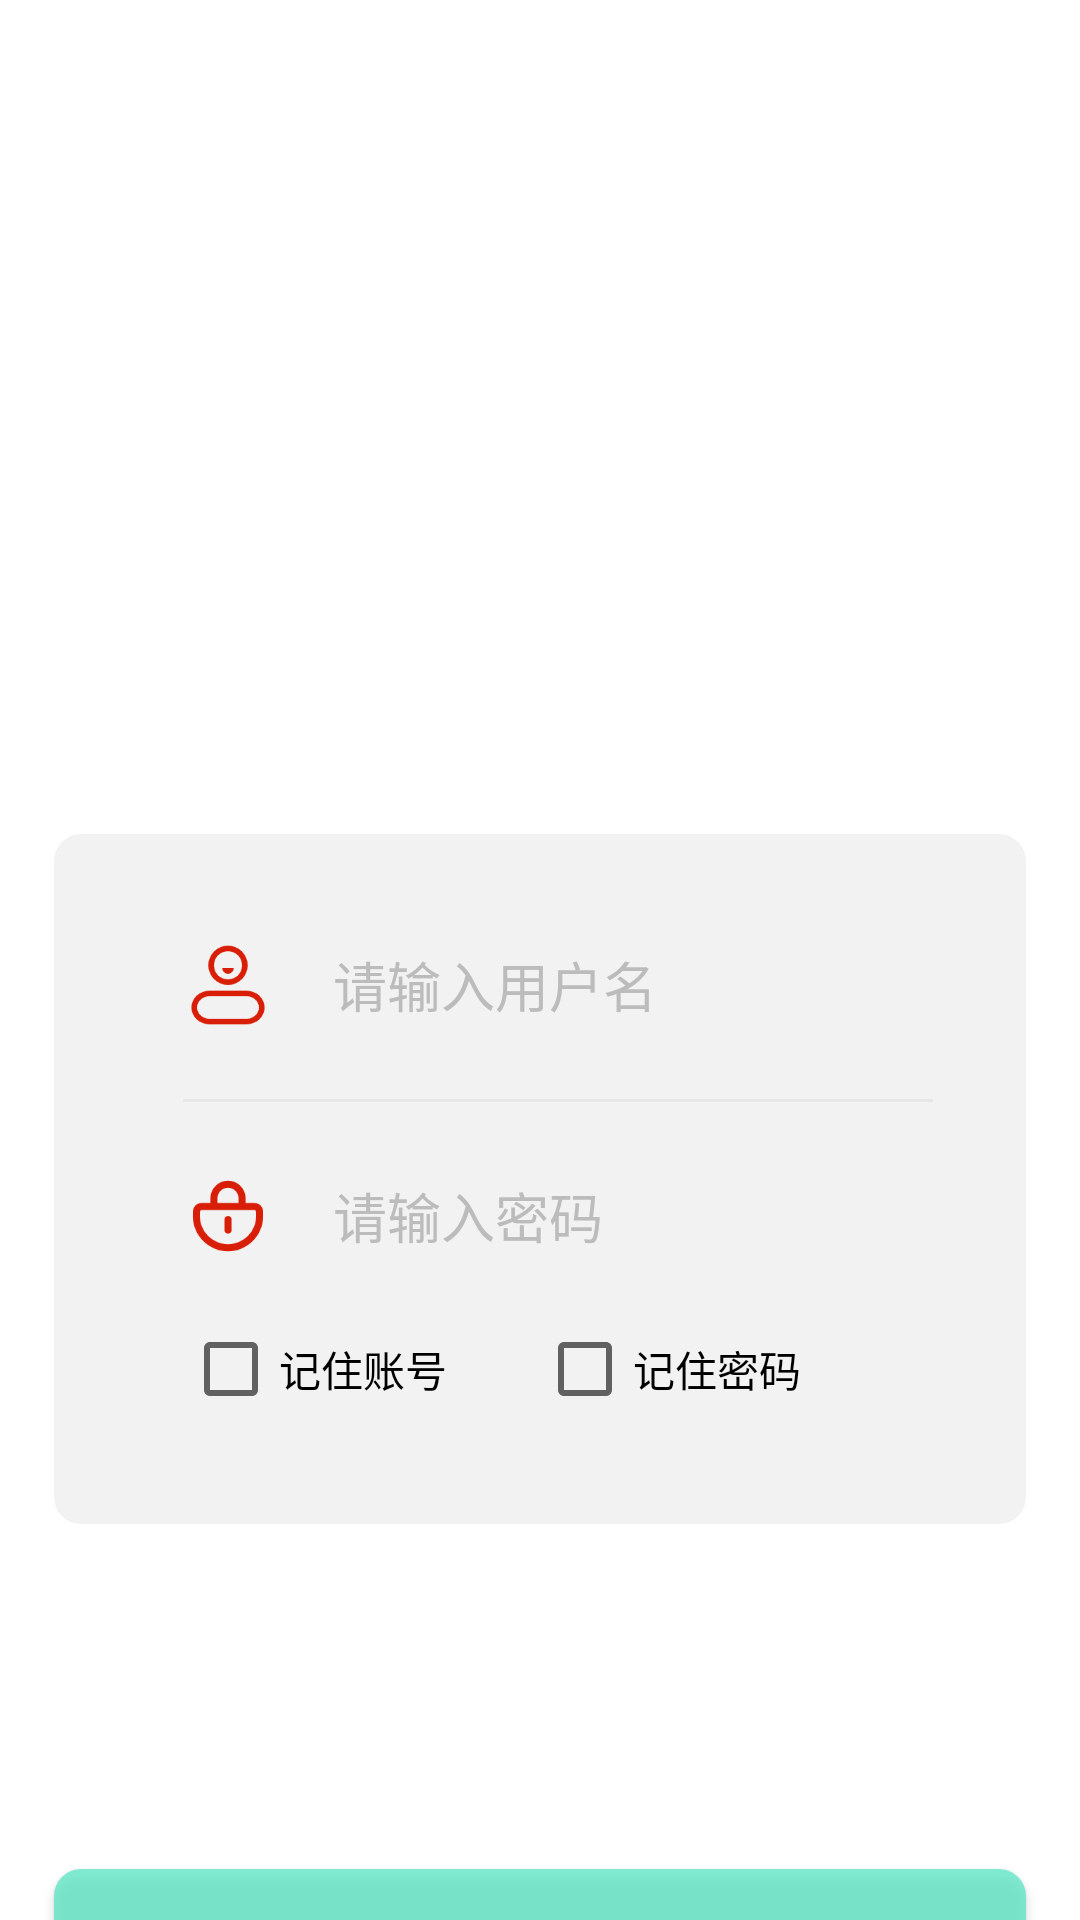

Produce the Android XML layout that renders to this screen, including the resource entries it uses.
<!-- AndroidManifest.xml: application theme AppTheme -->
<!-- res/layout/activity_login.xml -->
<?xml version="1.0" encoding="utf-8"?>
<RelativeLayout xmlns:android="http://schemas.android.com/apk/res/android"
    xmlns:tools="http://schemas.android.com/tools"
    android:layout_width="match_parent"
    android:layout_height="match_parent"
    android:orientation="horizontal"
    tools:context=".activity.LoginActivity">
    <ImageView
        android:layout_width="match_parent"
        android:layout_height="329dp"
        android:src="@mipmap/login"
        android:scaleType="fitXY"
        tools:ignore="ContentDescription"/>
    <LinearLayout
        android:layout_width="match_parent"
        android:layout_height="wrap_content"
        android:orientation="vertical"
        >
        <LinearLayout
            android:layout_width="match_parent"
            android:layout_height="230dp"
            android:background="@drawable/shape_login_form"
            android:paddingLeft="40dp"
            android:paddingRight="31dp"
            android:layout_marginLeft="18dp"
            android:layout_marginRight="18dp"
            android:layout_marginTop="278dp"
            android:orientation="vertical"
            android:gravity="center_vertical"
            android:paddingStart="43dp"
            android:paddingEnd="31dp">
            <LinearLayout
                android:layout_width="match_parent"
                android:layout_height="wrap_content"
                android:gravity="center_vertical"
                android:orientation="horizontal"
                >
                <ImageView
                    android:layout_width="30dp"
                    android:layout_height="30dp"
                    android:src="@mipmap/account"
                    tools:ignore="ContentDescription"/>
                <EditText
                    android:id="@+id/login_et_account"
                    android:layout_width="wrap_content"
                    android:layout_height="wrap_content"
                    android:layout_marginLeft="20dp"
                    android:hint="@string/please_input_account"
                    android:textColorHint="#bcbcbc"
                    android:textColor="@color/black"
                    android:textSize="18sp"
                    android:background="@null"
                    android:layout_marginStart="20dp"
                    android:inputType="text" />
            </LinearLayout>
            <View
                android:layout_marginTop="23dp"
                android:layout_marginBottom="23dp"
                android:layout_width="match_parent"
                android:layout_height="1dp"
                android:background="@color/divide"/>
            <LinearLayout
                android:layout_width="match_parent"
                android:layout_height="wrap_content"
                android:gravity="center_vertical"
                android:orientation="horizontal"
                >
                <ImageView
                    android:layout_width="30dp"
                    android:layout_height="30dp"
                    android:src="@mipmap/password"
                    tools:ignore="ContentDescription"/>
                <EditText
                    android:id="@+id/login_et_password"
                    android:layout_width="wrap_content"
                    android:layout_height="wrap_content"
                    android:layout_marginLeft="20dp"
                    android:hint="@string/please_input_password"
                    android:textColorHint="#bcbcbc"
                    android:textColor="@color/black"
                    android:textSize="18sp"
                    android:background="@null"
                    android:inputType="textPassword"
                    android:layout_marginStart="20dp" />
            </LinearLayout>
            <LinearLayout
                android:layout_width="match_parent"
                android:layout_height="wrap_content"
                android:layout_marginTop="20dp">
                <CheckBox
                    android:id="@+id/cb_remember_account"
                    android:layout_width="wrap_content"
                    android:layout_height="wrap_content"
                    android:text="@string/cb_rm_account"/>
                <CheckBox
                    android:id="@+id/cb_remember_password"
                    android:layout_width="wrap_content"
                    android:layout_height="wrap_content"
                    android:layout_marginLeft="30dp"
                    android:text="@string/cb_rm_password"/>
            </LinearLayout>
        </LinearLayout>
        <Button
            android:id="@+id/login_btn_login"
            android:layout_marginLeft="18dp"
            android:layout_marginRight="18dp"
            android:layout_marginTop="50dp"
            android:layout_width="match_parent"
            android:layout_height="55dp"
            android:background="@drawable/shape_login_btn"
            android:text="@string/login"
            android:textSize="24sp"
            android:textColor="@color/white"/>
        <Button
            android:id="@+id/login_btn_tourist"
            android:layout_marginLeft="18dp"
            android:layout_marginRight="18dp"
            android:layout_marginTop="10dp"
            android:layout_width="match_parent"
            android:layout_height="55dp"
            android:background="@drawable/shape_login_tourist_btn"
            android:text="@string/touristlogin"
            android:textSize="24sp"
            android:textColor="@color/white"/>

    </LinearLayout>
</RelativeLayout>
<!-- resources referenced by this layout -->
<resources>
  <color name="black">#000000</color>
  <color name="divide">#e8e7e7</color>
  <color name="white">#FFFFFF</color>
  <!-- drawable shape_login_form (drawable) -->
  <?xml version="1.0" encoding="utf-8"?>
  <shape xmlns:android="http://schemas.android.com/apk/res/android"
      android:shape="rectangle">
      <corners android:radius="9dp"/>
      <solid android:color="#F2F2F2"/>
  </shape>
  <!-- drawable shape_login_tourist_btn (drawable) -->
  <?xml version="1.0" encoding="utf-8"?>
  <shape xmlns:android="http://schemas.android.com/apk/res/android"
      android:shape="rectangle">
      <corners android:radius="9dp" />
      <solid android:color="#C75FE7C7" />
  </shape>
  <!-- mipmap account: png bitmap (mipmap-xxxhdpi, 3271 bytes) -->
  <!-- mipmap password: png bitmap (mipmap-xxxhdpi, 3986 bytes) -->
  <string name="cb_rm_account">记住账号</string>
  <string name="cb_rm_password">记住密码</string>
  <string name="login">登录</string>
  <string name="please_input_account">请输入用户名</string>
  <string name="please_input_password">请输入密码</string>
  <string name="touristlogin">游客登录</string>
  <style name="AppTheme" parent="Theme.AppCompat.Light">
          
          <item name="android:windowBackground">@color/colorWhite</item>
          <item name="windowNoTitle">true</item>
          <item name="android:windowActionBar">false</item>
          <item name="android:statusBarColor">@color/colorWhite</item>
          <item name="android:windowLightStatusBar">true</item>
          <item name="colorPrimary">@color/colorWhite</item>
          <item name="colorPrimaryDark">@color/colorWhite</item>
          <item name="colorAccent">@color/colorBlack</item>
      </style>
  <color name="colorWhite">#FFFFFF</color>
  <color name="colorBlack">#000000</color>
</resources>
